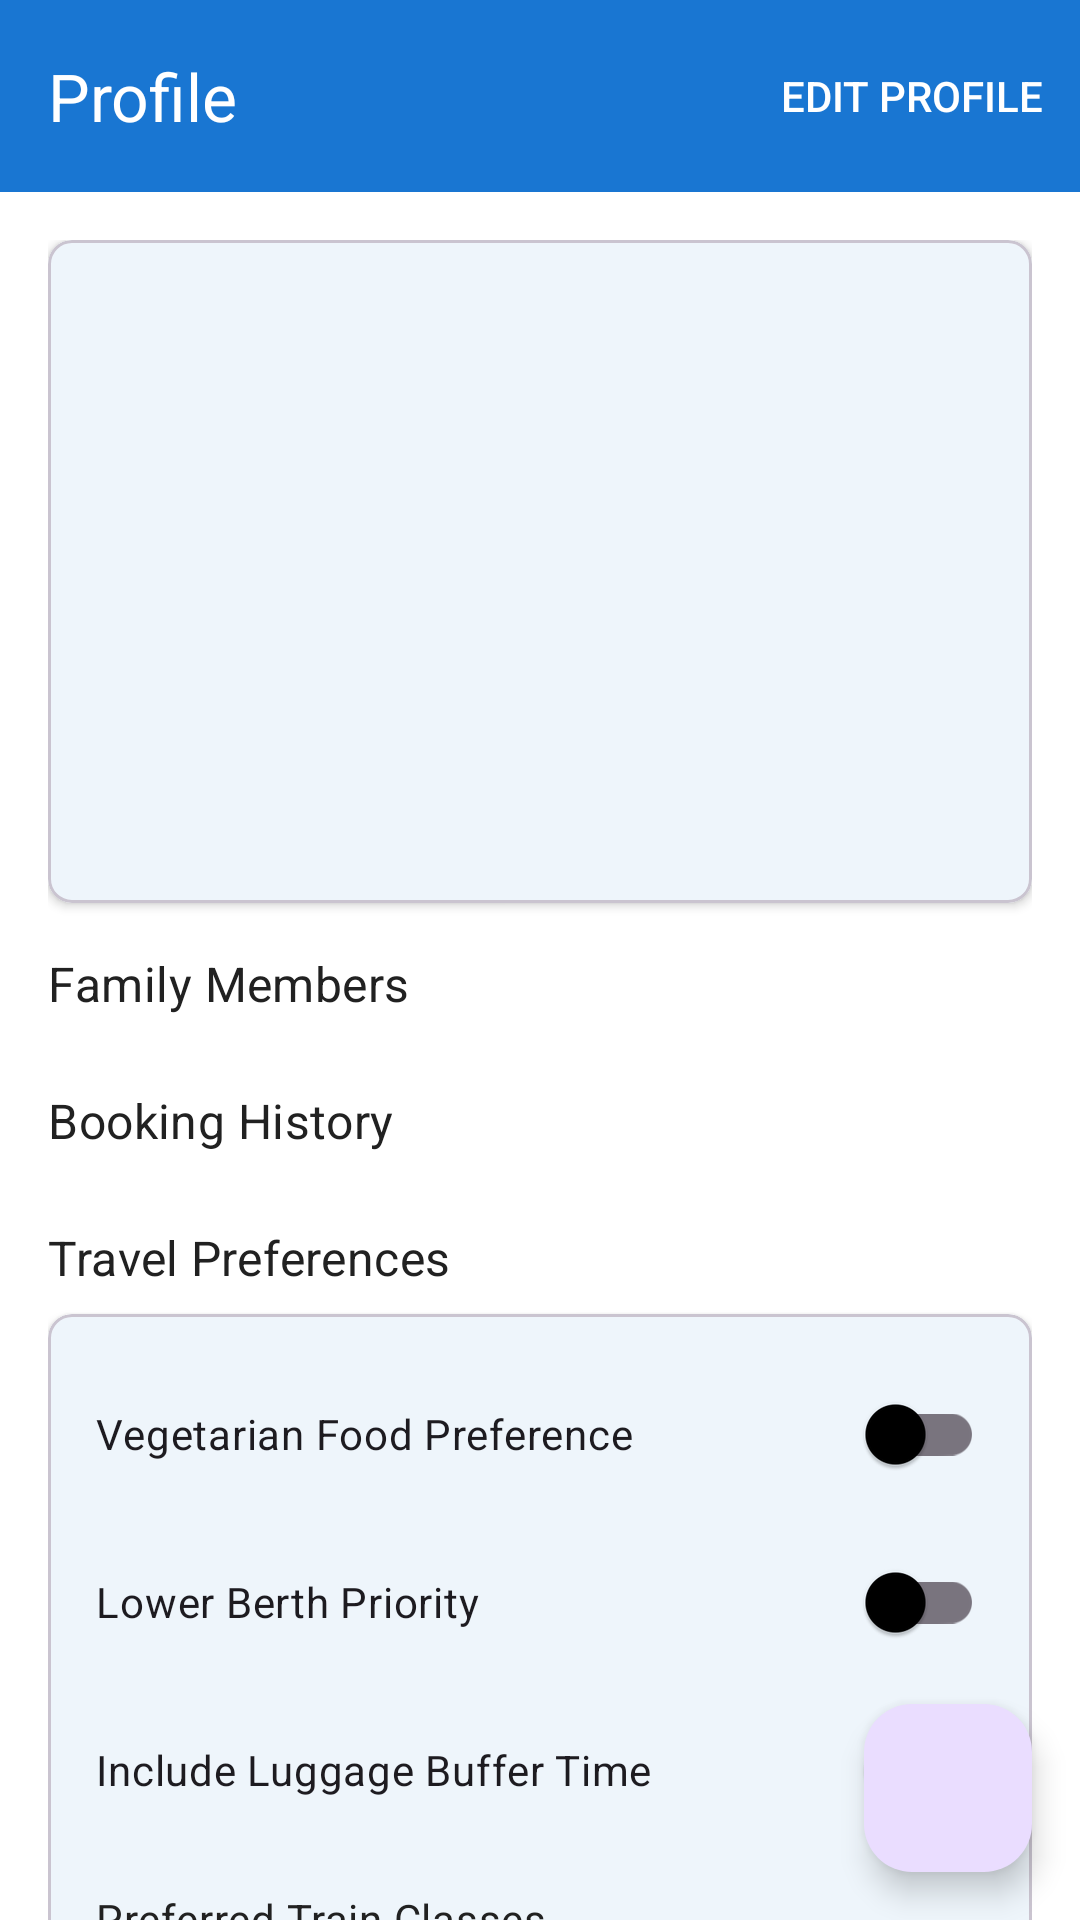

This screen was rendered from an Android layout file. Write that file and the resources it references.
<!-- AndroidManifest.xml: application theme Theme.TrainRot -->
<!-- res/layout/fragment_user_profile.xml -->
<?xml version="1.0" encoding="utf-8"?>
<androidx.coordinatorlayout.widget.CoordinatorLayout
    xmlns:android="http://schemas.android.com/apk/res/android"
    xmlns:app="http://schemas.android.com/apk/res-auto"
    android:layout_width="match_parent"
    android:layout_height="match_parent">

    <com.google.android.material.appbar.AppBarLayout
        android:layout_width="match_parent"
        android:layout_height="wrap_content">

        <com.google.android.material.appbar.MaterialToolbar
            android:id="@+id/toolbar"
            android:layout_width="match_parent"
            android:layout_height="?attr/actionBarSize"
            android:background="?attr/colorPrimary"
            android:elevation="4dp"
            android:theme="@style/ThemeOverlay.MaterialComponents.Dark.ActionBar"
            app:menu="@menu/menu_user_profile"
            app:navigationIcon="@drawable/ic_back"
            app:title="@string/profile" />

    </com.google.android.material.appbar.AppBarLayout>

    <androidx.core.widget.NestedScrollView
        android:layout_width="match_parent"
        android:layout_height="match_parent"
        app:layout_behavior="@string/appbar_scrolling_view_behavior">

        <LinearLayout
            android:layout_width="match_parent"
            android:layout_height="wrap_content"
            android:orientation="vertical"
            android:padding="16dp">

            
            <com.google.android.material.card.MaterialCardView
                android:id="@+id/profileCard"
                android:layout_width="match_parent"
                android:layout_height="wrap_content"
                android:layout_marginBottom="16dp"
                app:cardCornerRadius="8dp"
                app:cardElevation="2dp">

                <LinearLayout
                    android:layout_width="match_parent"
                    android:layout_height="wrap_content"
                    android:orientation="vertical"
                    android:padding="16dp">

                    <com.google.android.material.imageview.ShapeableImageView
                        android:id="@+id/profileImage"
                        android:layout_width="96dp"
                        android:layout_height="96dp"
                        android:layout_gravity="center"
                        android:layout_marginBottom="16dp"
                        android:scaleType="centerCrop"
                        android:src="@drawable/default_profile"
                        app:shapeAppearanceOverlay="@style/CircleImageView" />

                    <TextView
                        android:id="@+id/profileName"
                        android:layout_width="match_parent"
                        android:layout_height="wrap_content"
                        android:layout_marginBottom="8dp"
                        android:gravity="center"
                        android:textAppearance="?attr/textAppearanceHeadline6" />

                    <TextView
                        android:id="@+id/profileEmail"
                        android:layout_width="match_parent"
                        android:layout_height="wrap_content"
                        android:layout_marginBottom="4dp"
                        android:gravity="center"
                        android:textAppearance="?attr/textAppearanceBody2" />

                    <TextView
                        android:id="@+id/profilePhone"
                        android:layout_width="match_parent"
                        android:layout_height="wrap_content"
                        android:gravity="center"
                        android:textAppearance="?attr/textAppearanceBody2" />

                </LinearLayout>

            </com.google.android.material.card.MaterialCardView>

            
            <TextView
                android:layout_width="match_parent"
                android:layout_height="wrap_content"
                android:layout_marginBottom="8dp"
                android:text="@string/family_members"
                android:textAppearance="?attr/textAppearanceSubtitle1" />

            <androidx.recyclerview.widget.RecyclerView
                android:id="@+id/familyMembersRecyclerView"
                android:layout_width="match_parent"
                android:layout_height="wrap_content"
                android:layout_marginBottom="16dp"
                android:nestedScrollingEnabled="false" />

            
            <TextView
                android:layout_width="match_parent"
                android:layout_height="wrap_content"
                android:layout_marginBottom="8dp"
                android:text="@string/booking_history"
                android:textAppearance="?attr/textAppearanceSubtitle1" />

            <androidx.recyclerview.widget.RecyclerView
                android:id="@+id/bookingHistoryRecyclerView"
                android:layout_width="match_parent"
                android:layout_height="wrap_content"
                android:layout_marginBottom="16dp"
                android:nestedScrollingEnabled="false" />

            
            <TextView
                android:layout_width="match_parent"
                android:layout_height="wrap_content"
                android:layout_marginBottom="8dp"
                android:text="@string/travel_preferences"
                android:textAppearance="?attr/textAppearanceSubtitle1" />

            <com.google.android.material.card.MaterialCardView
                android:layout_width="match_parent"
                android:layout_height="wrap_content"
                android:layout_marginBottom="16dp"
                app:cardCornerRadius="8dp"
                app:cardElevation="2dp">

                <LinearLayout
                    android:layout_width="match_parent"
                    android:layout_height="wrap_content"
                    android:orientation="vertical"
                    android:padding="16dp">

                    <com.google.android.material.switchmaterial.SwitchMaterial
                        android:id="@+id/vegetarianSwitch"
                        android:layout_width="match_parent"
                        android:layout_height="wrap_content"
                        android:layout_marginBottom="8dp"
                        android:text="@string/vegetarian_preference" />

                    <com.google.android.material.switchmaterial.SwitchMaterial
                        android:id="@+id/lowerBerthSwitch"
                        android:layout_width="match_parent"
                        android:layout_height="wrap_content"
                        android:layout_marginBottom="8dp"
                        android:text="@string/lower_berth_preference" />

                    <com.google.android.material.switchmaterial.SwitchMaterial
                        android:id="@+id/luggageBufferSwitch"
                        android:layout_width="match_parent"
                        android:layout_height="wrap_content"
                        android:layout_marginBottom="16dp"
                        android:text="@string/luggage_buffer_preference" />

                    <TextView
                        android:layout_width="match_parent"
                        android:layout_height="wrap_content"
                        android:layout_marginBottom="8dp"
                        android:text="@string/preferred_train_classes"
                        android:textAppearance="?attr/textAppearanceBody2" />

                    <com.google.android.material.chip.ChipGroup
                        android:id="@+id/trainClassChipGroup"
                        android:layout_width="match_parent"
                        android:layout_height="wrap_content"
                        android:layout_marginBottom="16dp"
                        app:singleSelection="false">

                        <com.google.android.material.chip.Chip
                            android:layout_width="wrap_content"
                            android:layout_height="wrap_content"
                            android:text="@string/ac_first_class" />

                        <com.google.android.material.chip.Chip
                            android:layout_width="wrap_content"
                            android:layout_height="wrap_content"
                            android:text="@string/ac_2_tier" />

                        <com.google.android.material.chip.Chip
                            android:layout_width="wrap_content"
                            android:layout_height="wrap_content"
                            android:text="@string/ac_3_tier" />

                        <com.google.android.material.chip.Chip
                            android:layout_width="wrap_content"
                            android:layout_height="wrap_content"
                            android:text="@string/sleeper_class" />

                    </com.google.android.material.chip.ChipGroup>

                    <com.google.android.material.textfield.TextInputLayout
                        android:layout_width="match_parent"
                        android:layout_height="wrap_content"
                        android:layout_marginBottom="8dp"
                        android:hint="@string/min_transfer_time"
                        style="@style/Widget.MaterialComponents.TextInputLayout.OutlinedBox">

                        <com.google.android.material.textfield.TextInputEditText
                            android:id="@+id/minTransferTimeInput"
                            android:layout_width="match_parent"
                            android:layout_height="wrap_content"
                            android:inputType="number" />

                    </com.google.android.material.textfield.TextInputLayout>

                    <com.google.android.material.textfield.TextInputLayout
                        android:layout_width="match_parent"
                        android:layout_height="wrap_content"
                        android:layout_marginBottom="16dp"
                        android:hint="@string/max_transfer_time"
                        style="@style/Widget.MaterialComponents.TextInputLayout.OutlinedBox">

                        <com.google.android.material.textfield.TextInputEditText
                            android:id="@+id/maxTransferTimeInput"
                            android:layout_width="match_parent"
                            android:layout_height="wrap_content"
                            android:inputType="number" />

                    </com.google.android.material.textfield.TextInputLayout>

                    <com.google.android.material.button.MaterialButton
                        android:id="@+id/savePreferencesButton"
                        android:layout_width="match_parent"
                        android:layout_height="wrap_content"
                        android:text="@string/save_preferences" />

                </LinearLayout>

            </com.google.android.material.card.MaterialCardView>

        </LinearLayout>

    </androidx.core.widget.NestedScrollView>

    <com.google.android.material.floatingactionbutton.FloatingActionButton
        android:id="@+id/fabAddFamilyMember"
        android:layout_width="wrap_content"
        android:layout_height="wrap_content"
        android:layout_gravity="bottom|end"
        android:layout_margin="16dp"
        android:contentDescription="@string/add_family_member"
        app:srcCompat="@drawable/ic_add" />

</androidx.coordinatorlayout.widget.CoordinatorLayout>
<!-- resources referenced by this layout -->
<resources>
  <string name="ac_2_tier">AC 2 Tier</string>
  <string name="ac_3_tier">AC 3 Tier</string>
  <string name="ac_first_class">AC First Class</string>
  <string name="add_family_member">Add Family Member</string>
  <string name="booking_history">Booking History</string>
  <string name="family_members">Family Members</string>
  <string name="lower_berth_preference">Lower Berth Priority</string>
  <string name="luggage_buffer_preference">Include Luggage Buffer Time</string>
  <string name="max_transfer_time">Maximum Transfer Time (minutes)</string>
  <string name="min_transfer_time">Minimum Transfer Time (minutes)</string>
  <string name="preferred_train_classes">Preferred Train Classes</string>
  <string name="profile">Profile</string>
  <string name="save_preferences">Save Preferences</string>
  <string name="sleeper_class">Sleeper Class</string>
  <string name="travel_preferences">Travel Preferences</string>
  <string name="vegetarian_preference">Vegetarian Food Preference</string>
  <style name="CircleImageView">
          <item name="cornerFamily">rounded</item>
          <item name="cornerSize">50%</item>
      </style>
  <style name="Theme.TrainRot" parent="Base.Theme.TrainRot" />
  <style name="Base.Theme.TrainRot" parent="Theme.Material3.DayNight.NoActionBar">
          
          <item name="colorPrimary">@color/primary</item>
          <item name="colorPrimaryVariant">@color/primary_variant</item>
          <item name="colorOnPrimary">@color/white</item>
          
          
          <item name="colorSecondary">@color/secondary</item>
          <item name="colorSecondaryVariant">@color/secondary_variant</item>
          <item name="colorOnSecondary">@color/white</item>
          
          
          <item name="android:statusBarColor">@color/primary_dark</item>
          
          
          <item name="android:colorBackground">@color/background</item>
          <item name="colorSurface">@color/surface</item>
          <item name="colorOnSurface">@color/on_surface</item>
          <item name="colorOnBackground">@color/on_background</item>
          
          
          <item name="android:textColorPrimary">@color/text_primary</item>
          <item name="android:textColorSecondary">@color/text_secondary</item>
          <item name="android:textColorHint">@color/text_hint</item>
          
          
          <item name="shapeAppearanceSmallComponent">@style/ShapeAppearance.TrainRot.SmallComponent</item>
          <item name="shapeAppearanceMediumComponent">@style/ShapeAppearance.TrainRot.MediumComponent</item>
          <item name="shapeAppearanceLargeComponent">@style/ShapeAppearance.TrainRot.LargeComponent</item>
      </style>
  <color name="primary">#1976D2</color>
  <color name="primary_variant">#0D47A1</color>
  <color name="white">#FFFFFF</color>
  <color name="secondary">#FF4081</color>
  <color name="secondary_variant">#F50057</color>
  <color name="primary_dark">#1565C0</color>
  <color name="background">#FFFFFF</color>
  <color name="surface">#FFFFFF</color>
  <color name="on_surface">#000000</color>
  <color name="on_background">#000000</color>
  <color name="text_primary">#212121</color>
  <color name="text_secondary">#757575</color>
  <color name="text_hint">#9E9E9E</color>
  <style name="ShapeAppearance.TrainRot.SmallComponent" parent="ShapeAppearance.MaterialComponents.SmallComponent">
          <item name="cornerFamily">rounded</item>
          <item name="cornerSize">8dp</item>
      </style>
  <style name="ShapeAppearance.TrainRot.MediumComponent" parent="ShapeAppearance.MaterialComponents.MediumComponent">
          <item name="cornerFamily">rounded</item>
          <item name="cornerSize">12dp</item>
      </style>
  <style name="ShapeAppearance.TrainRot.LargeComponent" parent="ShapeAppearance.MaterialComponents.LargeComponent">
          <item name="cornerFamily">rounded</item>
          <item name="cornerSize">16dp</item>
      </style>
</resources>
